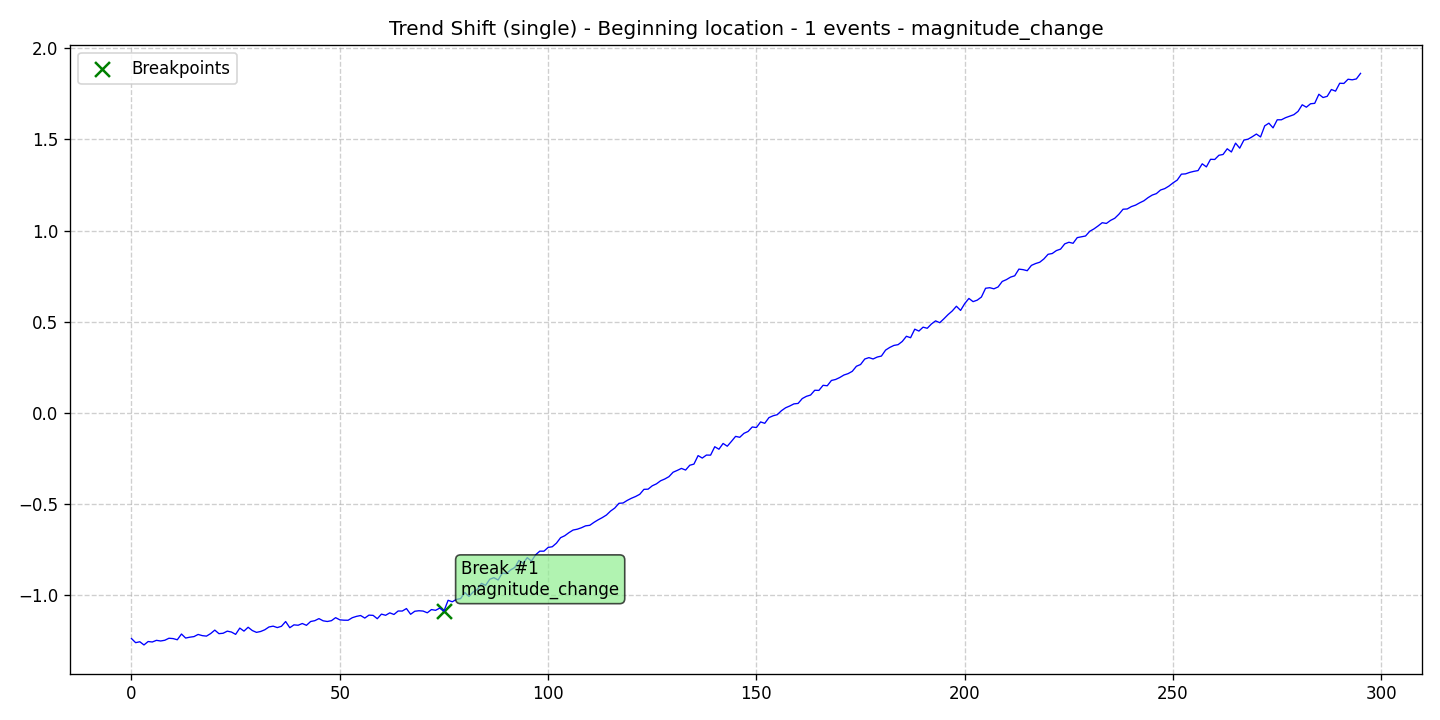

The data file committed next to this chart (first rows):
data, stationary, det_lin_up, det_lin_down, det_quad, det_cubic, det_exp, det_damped, stoc_trend, volatility, single_seas, multiple_seas, point_anom_single, point_anom_multi, collect_anom, context_anom, mean_shift, var_shift, trend_shift, date, is_break, is_anomaly, is_multi, location_beginning
-1.236, 0, 0, 0, 0, 0, 0, 0, 0, 0, 0, 0, 0, 0, 0, 0, 0, 0, 1, 2020-01-01, 0, 0, 0, 1
-1.259, 0, 0, 0, 0, 0, 0, 0, 0, 0, 0, 0, 0, 0, 0, 0, 0, 0, 1, 2020-01-02, 0, 0, 0, 1
-1.254, 0, 0, 0, 0, 0, 0, 0, 0, 0, 0, 0, 0, 0, 0, 0, 0, 0, 1, 2020-01-03, 0, 0, 0, 1
-1.271, 0, 0, 0, 0, 0, 0, 0, 0, 0, 0, 0, 0, 0, 0, 0, 0, 0, 1, 2020-01-04, 0, 0, 0, 1
-1.252, 0, 0, 0, 0, 0, 0, 0, 0, 0, 0, 0, 0, 0, 0, 0, 0, 0, 1, 2020-01-05, 0, 0, 0, 1
-1.255, 0, 0, 0, 0, 0, 0, 0, 0, 0, 0, 0, 0, 0, 0, 0, 0, 0, 1, 2020-01-06, 0, 0, 0, 1
-1.246, 0, 0, 0, 0, 0, 0, 0, 0, 0, 0, 0, 0, 0, 0, 0, 0, 0, 1, 2020-01-07, 0, 0, 0, 1
-1.249, 0, 0, 0, 0, 0, 0, 0, 0, 0, 0, 0, 0, 0, 0, 0, 0, 0, 1, 2020-01-08, 0, 0, 0, 1
-1.245, 0, 0, 0, 0, 0, 0, 0, 0, 0, 0, 0, 0, 0, 0, 0, 0, 0, 1, 2020-01-09, 0, 0, 0, 1
-1.234, 0, 0, 0, 0, 0, 0, 0, 0, 0, 0, 0, 0, 0, 0, 0, 0, 0, 1, 2020-01-10, 0, 0, 0, 1
-1.236, 0, 0, 0, 0, 0, 0, 0, 0, 0, 0, 0, 0, 0, 0, 0, 0, 0, 1, 2020-01-11, 0, 0, 0, 1
-1.243, 0, 0, 0, 0, 0, 0, 0, 0, 0, 0, 0, 0, 0, 0, 0, 0, 0, 1, 2020-01-12, 0, 0, 0, 1
-1.211, 0, 0, 0, 0, 0, 0, 0, 0, 0, 0, 0, 0, 0, 0, 0, 0, 0, 1, 2020-01-13, 0, 0, 0, 1
-1.233, 0, 0, 0, 0, 0, 0, 0, 0, 0, 0, 0, 0, 0, 0, 0, 0, 0, 1, 2020-01-14, 0, 0, 0, 1
-1.229, 0, 0, 0, 0, 0, 0, 0, 0, 0, 0, 0, 0, 0, 0, 0, 0, 0, 1, 2020-01-15, 0, 0, 0, 1
-1.225, 0, 0, 0, 0, 0, 0, 0, 0, 0, 0, 0, 0, 0, 0, 0, 0, 0, 1, 2020-01-16, 0, 0, 0, 1
-1.214, 0, 0, 0, 0, 0, 0, 0, 0, 0, 0, 0, 0, 0, 0, 0, 0, 0, 1, 2020-01-17, 0, 0, 0, 1
-1.22, 0, 0, 0, 0, 0, 0, 0, 0, 0, 0, 0, 0, 0, 0, 0, 0, 0, 1, 2020-01-18, 0, 0, 0, 1
-1.223, 0, 0, 0, 0, 0, 0, 0, 0, 0, 0, 0, 0, 0, 0, 0, 0, 0, 1, 2020-01-19, 0, 0, 0, 1
-1.209, 0, 0, 0, 0, 0, 0, 0, 0, 0, 0, 0, 0, 0, 0, 0, 0, 0, 1, 2020-01-20, 0, 0, 0, 1
-1.19, 0, 0, 0, 0, 0, 0, 0, 0, 0, 0, 0, 0, 0, 0, 0, 0, 0, 1, 2020-01-21, 0, 0, 0, 1
-1.209, 0, 0, 0, 0, 0, 0, 0, 0, 0, 0, 0, 0, 0, 0, 0, 0, 0, 1, 2020-01-22, 0, 0, 0, 1
-1.207, 0, 0, 0, 0, 0, 0, 0, 0, 0, 0, 0, 0, 0, 0, 0, 0, 0, 1, 2020-01-23, 0, 0, 0, 1
-1.195, 0, 0, 0, 0, 0, 0, 0, 0, 0, 0, 0, 0, 0, 0, 0, 0, 0, 1, 2020-01-24, 0, 0, 0, 1
-1.2, 0, 0, 0, 0, 0, 0, 0, 0, 0, 0, 0, 0, 0, 0, 0, 0, 0, 1, 2020-01-25, 0, 0, 0, 1
-1.213, 0, 0, 0, 0, 0, 0, 0, 0, 0, 0, 0, 0, 0, 0, 0, 0, 0, 1, 2020-01-26, 0, 0, 0, 1
-1.179, 0, 0, 0, 0, 0, 0, 0, 0, 0, 0, 0, 0, 0, 0, 0, 0, 0, 1, 2020-01-27, 0, 0, 0, 1
-1.195, 0, 0, 0, 0, 0, 0, 0, 0, 0, 0, 0, 0, 0, 0, 0, 0, 0, 1, 2020-01-28, 0, 0, 0, 1
-1.174, 0, 0, 0, 0, 0, 0, 0, 0, 0, 0, 0, 0, 0, 0, 0, 0, 0, 1, 2020-01-29, 0, 0, 0, 1
-1.192, 0, 0, 0, 0, 0, 0, 0, 0, 0, 0, 0, 0, 0, 0, 0, 0, 0, 1, 2020-01-30, 0, 0, 0, 1
-1.202, 0, 0, 0, 0, 0, 0, 0, 0, 0, 0, 0, 0, 0, 0, 0, 0, 0, 1, 2020-01-31, 0, 0, 0, 1
-1.197, 0, 0, 0, 0, 0, 0, 0, 0, 0, 0, 0, 0, 0, 0, 0, 0, 0, 1, 2020-02-01, 0, 0, 0, 1
-1.188, 0, 0, 0, 0, 0, 0, 0, 0, 0, 0, 0, 0, 0, 0, 0, 0, 0, 1, 2020-02-02, 0, 0, 0, 1
-1.173, 0, 0, 0, 0, 0, 0, 0, 0, 0, 0, 0, 0, 0, 0, 0, 0, 0, 1, 2020-02-03, 0, 0, 0, 1
-1.168, 0, 0, 0, 0, 0, 0, 0, 0, 0, 0, 0, 0, 0, 0, 0, 0, 0, 1, 2020-02-04, 0, 0, 0, 1
-1.176, 0, 0, 0, 0, 0, 0, 0, 0, 0, 0, 0, 0, 0, 0, 0, 0, 0, 1, 2020-02-05, 0, 0, 0, 1
-1.169, 0, 0, 0, 0, 0, 0, 0, 0, 0, 0, 0, 0, 0, 0, 0, 0, 0, 1, 2020-02-06, 0, 0, 0, 1
-1.143, 0, 0, 0, 0, 0, 0, 0, 0, 0, 0, 0, 0, 0, 0, 0, 0, 0, 1, 2020-02-07, 0, 0, 0, 1
-1.177, 0, 0, 0, 0, 0, 0, 0, 0, 0, 0, 0, 0, 0, 0, 0, 0, 0, 1, 2020-02-08, 0, 0, 0, 1
-1.161, 0, 0, 0, 0, 0, 0, 0, 0, 0, 0, 0, 0, 0, 0, 0, 0, 0, 1, 2020-02-09, 0, 0, 0, 1
-1.163, 0, 0, 0, 0, 0, 0, 0, 0, 0, 0, 0, 0, 0, 0, 0, 0, 0, 1, 2020-02-10, 0, 0, 0, 1
-1.154, 0, 0, 0, 0, 0, 0, 0, 0, 0, 0, 0, 0, 0, 0, 0, 0, 0, 1, 2020-02-11, 0, 0, 0, 1
-1.164, 0, 0, 0, 0, 0, 0, 0, 0, 0, 0, 0, 0, 0, 0, 0, 0, 0, 1, 2020-02-12, 0, 0, 0, 1
-1.143, 0, 0, 0, 0, 0, 0, 0, 0, 0, 0, 0, 0, 0, 0, 0, 0, 0, 1, 2020-02-13, 0, 0, 0, 1
-1.138, 0, 0, 0, 0, 0, 0, 0, 0, 0, 0, 0, 0, 0, 0, 0, 0, 0, 1, 2020-02-14, 0, 0, 0, 1
-1.127, 0, 0, 0, 0, 0, 0, 0, 0, 0, 0, 0, 0, 0, 0, 0, 0, 0, 1, 2020-02-15, 0, 0, 0, 1
-1.139, 0, 0, 0, 0, 0, 0, 0, 0, 0, 0, 0, 0, 0, 0, 0, 0, 0, 1, 2020-02-16, 0, 0, 0, 1
-1.143, 0, 0, 0, 0, 0, 0, 0, 0, 0, 0, 0, 0, 0, 0, 0, 0, 0, 1, 2020-02-17, 0, 0, 0, 1
-1.138, 0, 0, 0, 0, 0, 0, 0, 0, 0, 0, 0, 0, 0, 0, 0, 0, 0, 1, 2020-02-18, 0, 0, 0, 1
-1.122, 0, 0, 0, 0, 0, 0, 0, 0, 0, 0, 0, 0, 0, 0, 0, 0, 0, 1, 2020-02-19, 0, 0, 0, 1
-1.133, 0, 0, 0, 0, 0, 0, 0, 0, 0, 0, 0, 0, 0, 0, 0, 0, 0, 1, 2020-02-20, 0, 0, 0, 1
-1.135, 0, 0, 0, 0, 0, 0, 0, 0, 0, 0, 0, 0, 0, 0, 0, 0, 0, 1, 2020-02-21, 0, 0, 0, 1
-1.136, 0, 0, 0, 0, 0, 0, 0, 0, 0, 0, 0, 0, 0, 0, 0, 0, 0, 1, 2020-02-22, 0, 0, 0, 1
-1.122, 0, 0, 0, 0, 0, 0, 0, 0, 0, 0, 0, 0, 0, 0, 0, 0, 0, 1, 2020-02-23, 0, 0, 0, 1
-1.115, 0, 0, 0, 0, 0, 0, 0, 0, 0, 0, 0, 0, 0, 0, 0, 0, 0, 1, 2020-02-24, 0, 0, 0, 1
-1.11, 0, 0, 0, 0, 0, 0, 0, 0, 0, 0, 0, 0, 0, 0, 0, 0, 0, 1, 2020-02-25, 0, 0, 0, 1
-1.124, 0, 0, 0, 0, 0, 0, 0, 0, 0, 0, 0, 0, 0, 0, 0, 0, 0, 1, 2020-02-26, 0, 0, 0, 1
-1.108, 0, 0, 0, 0, 0, 0, 0, 0, 0, 0, 0, 0, 0, 0, 0, 0, 0, 1, 2020-02-27, 0, 0, 0, 1
-1.109, 0, 0, 0, 0, 0, 0, 0, 0, 0, 0, 0, 0, 0, 0, 0, 0, 0, 1, 2020-02-28, 0, 0, 0, 1
-1.127, 0, 0, 0, 0, 0, 0, 0, 0, 0, 0, 0, 0, 0, 0, 0, 0, 0, 1, 2020-02-29, 0, 0, 0, 1
... 236 more rows
